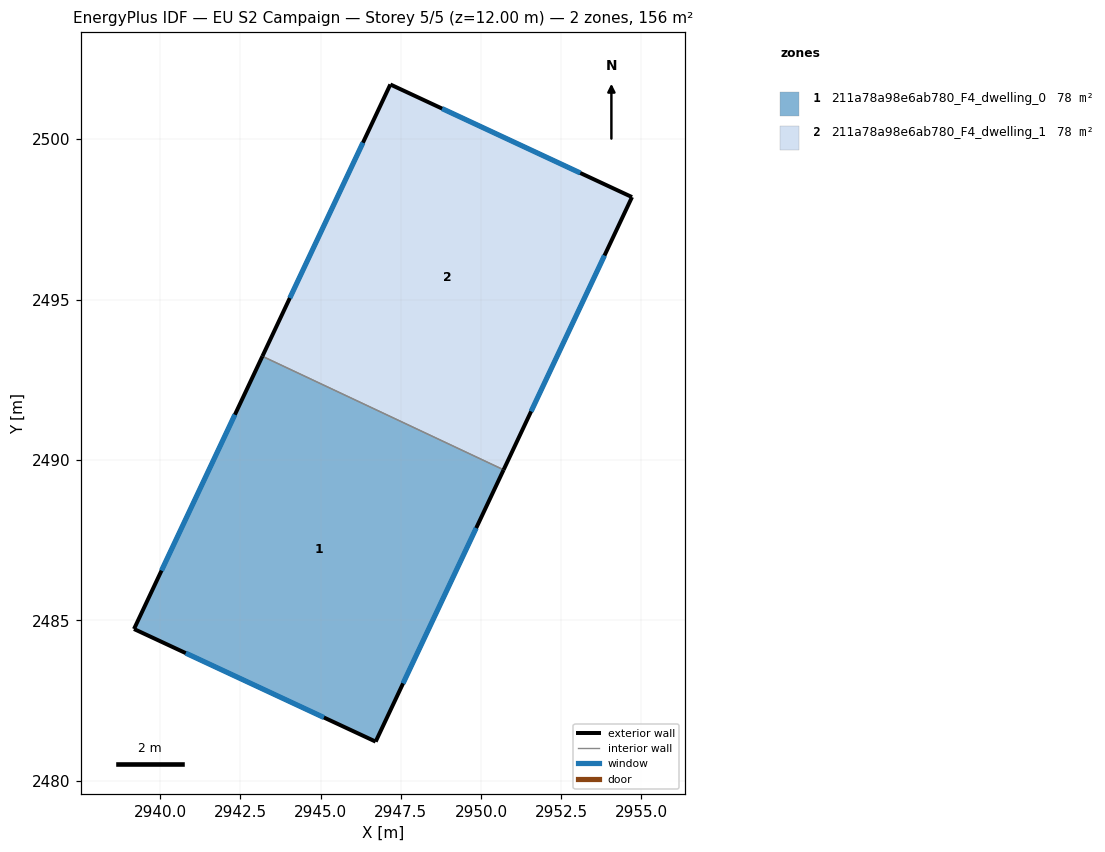
=== STOREY PLAN SPEC (per zone: floor XY polygon, exterior-wall plan segments, windows/doors) ===
zone 1: 211a78a98e6ab780_F4_dwelling_0  (78.0 m²)
  floor: (2950.70, 2489.69) (2946.71, 2481.22) (2939.18, 2484.73) (2943.18, 2493.23)
  exterior wall: (2946.71, 2481.22) – (2950.70, 2489.69)  [9.4 m]
    window: (2947.57, 2483.03) – (2949.85, 2487.88)  [9.2 m²]
  exterior wall: (2939.18, 2484.73) – (2946.71, 2481.22)  [8.3 m]
    window: (2940.79, 2483.98) – (2945.10, 2481.97)  [8.1 m²]
  exterior wall: (2943.18, 2493.23) – (2939.18, 2484.73)  [9.4 m]
    window: (2942.33, 2491.41) – (2940.04, 2486.55)  [9.2 m²]
  interior walls: 1
zone 2: 211a78a98e6ab780_F4_dwelling_1  (78.0 m²)
  floor: (2954.71, 2498.20) (2950.70, 2489.69) (2943.18, 2493.23) (2947.17, 2501.71)
  exterior wall: (2950.70, 2489.69) – (2954.71, 2498.20)  [9.4 m]
    window: (2951.56, 2491.51) – (2953.85, 2496.37)  [9.2 m²]
  exterior wall: (2947.17, 2501.71) – (2943.18, 2493.23)  [9.4 m]
    window: (2946.32, 2499.89) – (2944.04, 2495.05)  [9.2 m²]
  exterior wall: (2954.71, 2498.20) – (2947.17, 2501.71)  [8.3 m]
    window: (2953.09, 2498.95) – (2948.79, 2500.95)  [8.1 m²]
  interior walls: 1

=== DERIVED (storey summary) ===
Building: EU S2 Campaign
Storey: 5 of 5  (floor level z = 12.00 m)
Storey gross floor area: 156.0 m²
Zones on this storey: 2
  - 211a78a98e6ab780_F4_dwelling_0: floor 78.0 m²; exterior wall 27.1 m (81.2 m²); 3 window(s) 26.5 m²; WWR 32.7%
  - 211a78a98e6ab780_F4_dwelling_1: floor 78.0 m²; exterior wall 27.1 m (81.2 m²); 3 window(s) 26.5 m²; WWR 32.7%
Zone adjacency (shared interzone walls):
  - 211a78a98e6ab780_F4_dwelling_0 ↔ 211a78a98e6ab780_F4_dwelling_1